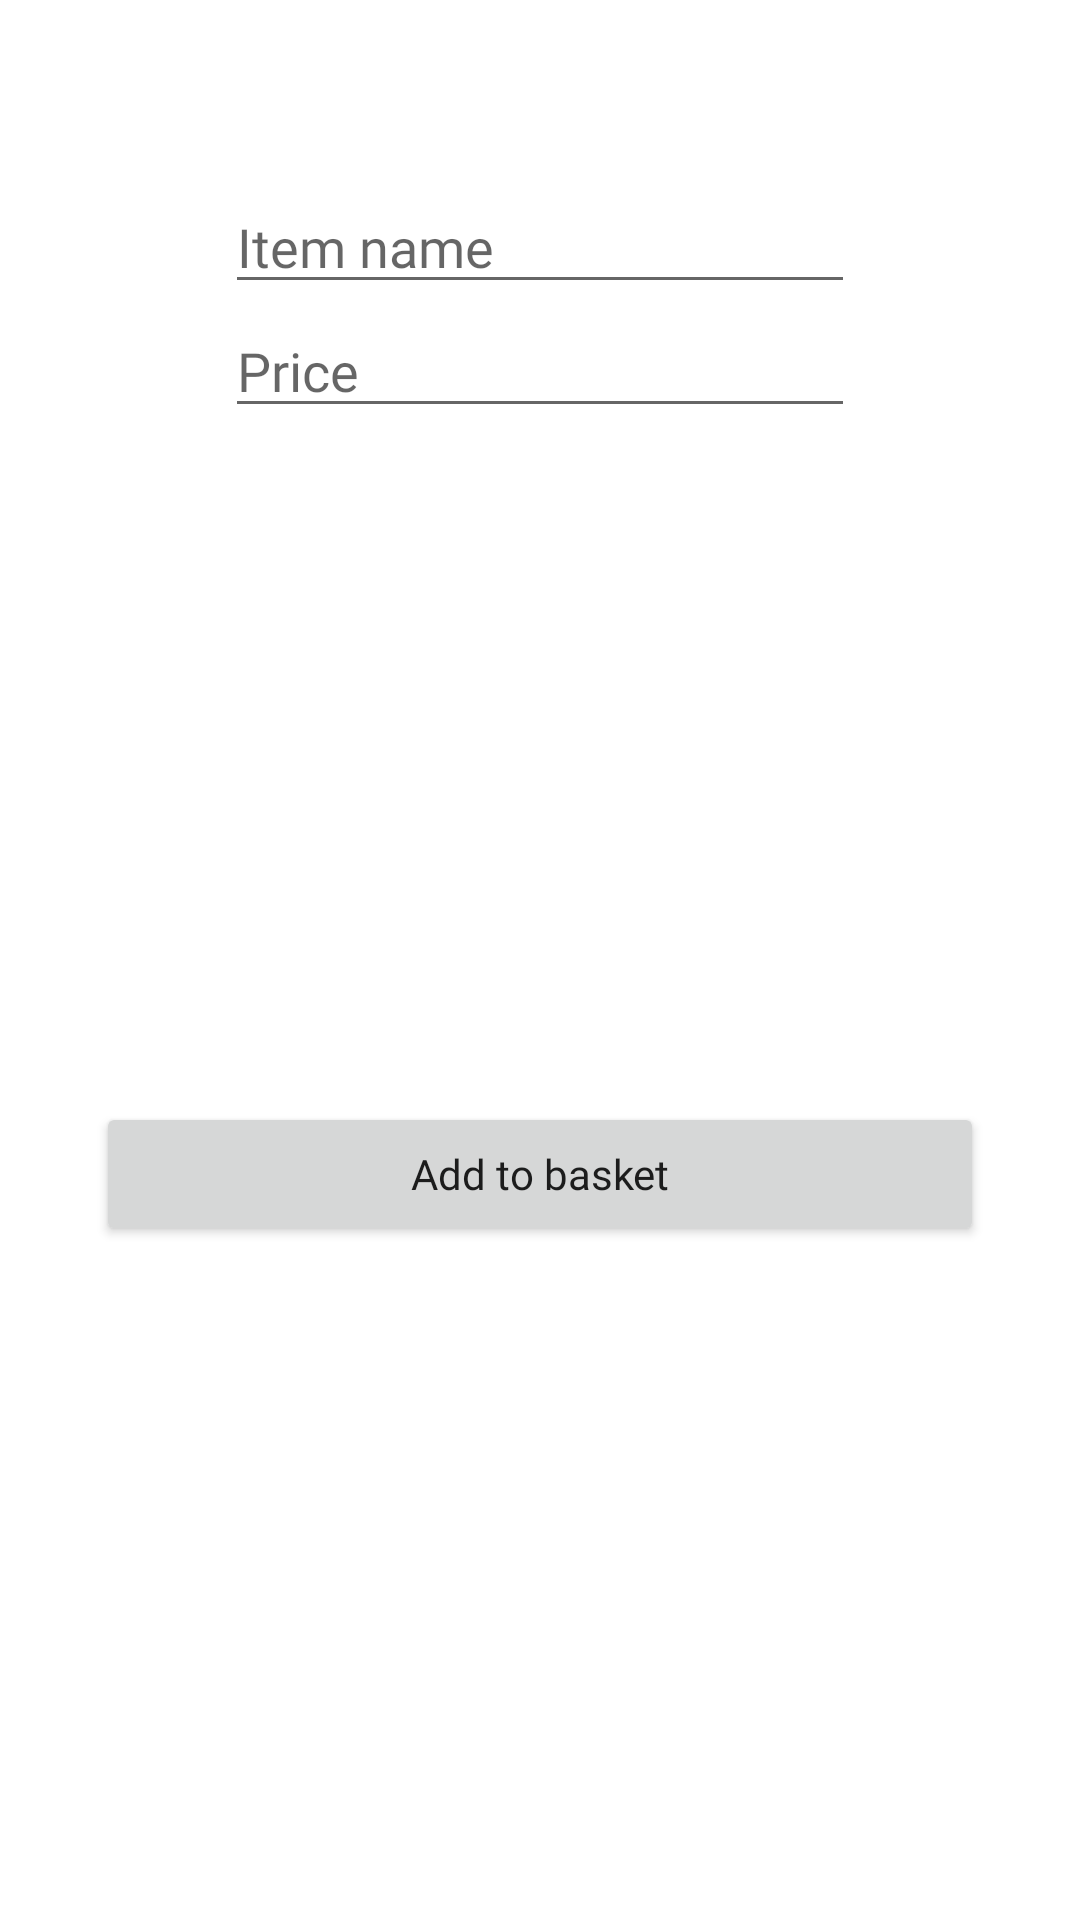

Reconstruct the res/layout file that produces this screen, plus the resources it refers to.
<!-- AndroidManifest.xml: application theme Theme.FinalShoppingApp -->
<!-- res/layout/edit_item_dialog.xml -->
<?xml version="1.0" encoding="utf-8"?>
<androidx.constraintlayout.widget.ConstraintLayout xmlns:android="http://schemas.android.com/apk/res/android"
    xmlns:app="http://schemas.android.com/apk/res-auto"
    xmlns:tools="http://schemas.android.com/tools"
    android:id="@+id/root"
    android:layout_width="match_parent"
    android:layout_height="match_parent">

    <EditText
        android:id="@+id/editText1"
        android:layout_width="wrap_content"
        android:layout_height="wrap_content"
        android:layout_marginTop="60dp"
        android:ems="10"
        android:fontFamily="@font/roboto"
        android:hint="Item name"
        android:inputType="text"
        app:layout_constraintBottom_toTopOf="@+id/editText2"
        app:layout_constraintEnd_toEndOf="parent"
        app:layout_constraintHorizontal_bias="0.5"
        app:layout_constraintStart_toStartOf="parent"
        app:layout_constraintTop_toTopOf="parent" />

    <EditText
        android:id="@+id/editText2"
        android:layout_width="wrap_content"
        android:layout_height="wrap_content"
        android:ems="10"
        android:fontFamily="@font/roboto"
        android:hint="Price"
        android:inputType="numberDecimal"
        app:layout_constraintEnd_toEndOf="parent"
        app:layout_constraintHorizontal_bias="0.5"
        app:layout_constraintStart_toStartOf="parent"
        app:layout_constraintTop_toBottomOf="@+id/editText1" />

    <Button
        android:id="@+id/addShopping"
        android:layout_width="0dp"
        android:layout_height="wrap_content"
        android:layout_marginLeft="32dp"
        android:layout_marginRight="32dp"
        android:fontFamily="@font/roboto"
        android:text="Add to basket"
        android:textAllCaps="false"
        app:layout_constraintBottom_toBottomOf="parent"
        app:layout_constraintEnd_toEndOf="parent"
        app:layout_constraintStart_toStartOf="parent"
        app:layout_constraintTop_toBottomOf="@+id/editText2" />

</androidx.constraintlayout.widget.ConstraintLayout>
<!-- resources referenced by this layout -->
<resources>
  <style name="Theme.FinalShoppingApp" parent="Theme.MaterialComponents.DayNight.DarkActionBar">
          
          <item name="colorPrimary">@color/my_purple</item>
          <item name="colorPrimaryVariant">@color/my_maroon</item>
          <item name="colorOnPrimary">@color/white</item>
          
          <item name="colorSecondary">@color/teal_200</item>
          <item name="colorSecondaryVariant">@color/teal_700</item>
          <item name="colorOnSecondary">@color/black</item>
          
          <item name="android:statusBarColor" tools:targetApi="l">?attr/colorPrimaryVariant</item>
          
      </style>
  <color name="my_purple">#FFBC364F</color>
  <color name="my_maroon">#FF7D1231</color>
  <color name="white">#FFFFFFFF</color>
  <color name="teal_200">#FF03DAC5</color>
  <color name="teal_700">#FF018786</color>
  <color name="black">#FF000000</color>
</resources>
